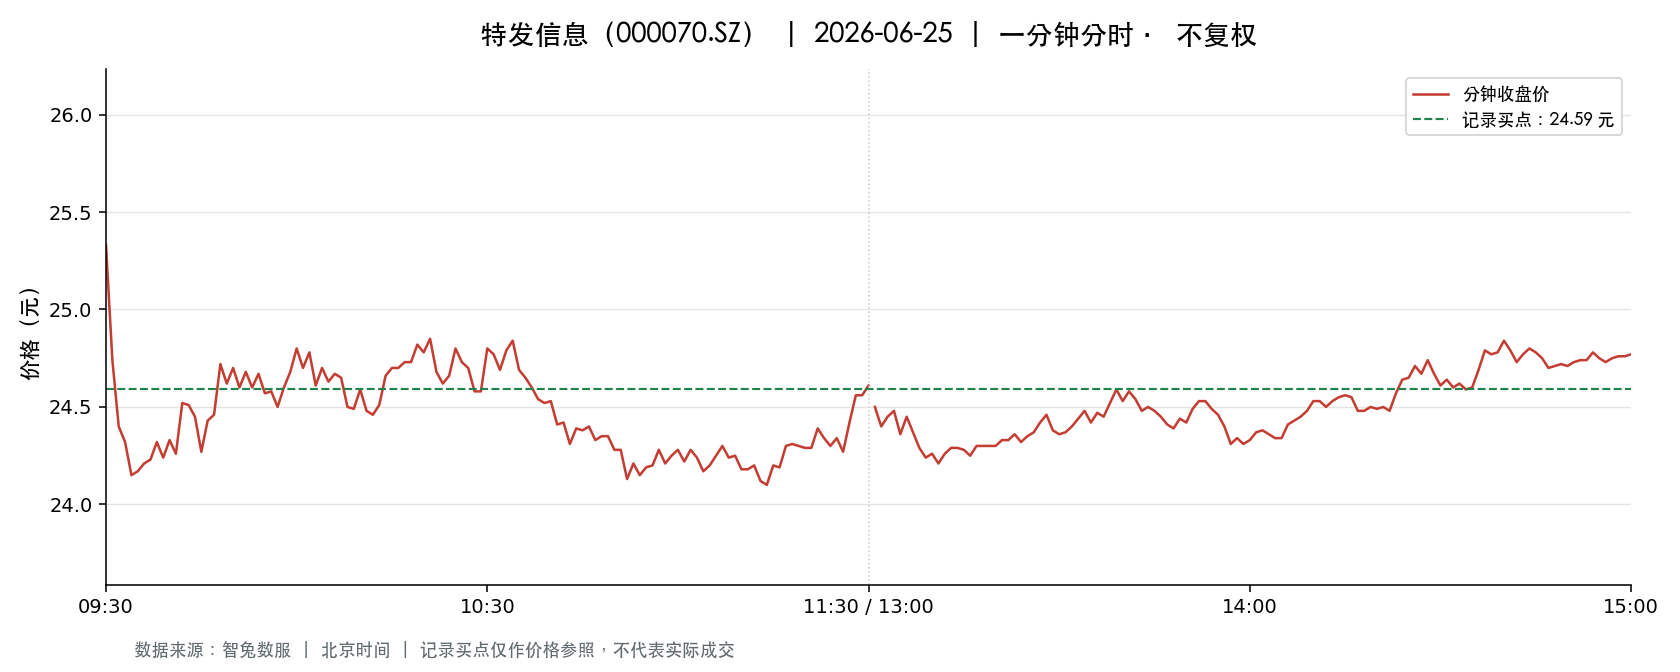

The data file committed next to this chart (first rows):
t, o, h, l, c, v, a, pc, sf
2026-06-25 09:30:00, 25.33, 25.33, 25.33, 25.33, 17841, 45189986, 25.33, 0.0
2026-06-25 09:31:00, 25.27, 25.47, 24.68, 24.74, 39679, 99080311, 25.33, 0.0
2026-06-25 09:32:00, 24.7, 24.7, 24.34, 24.4, 36096, 88662623, 24.74, 0.0
2026-06-25 09:33:00, 24.43, 24.49, 24.28, 24.32, 35182, 85752903, 24.4, 0.0
2026-06-25 09:34:00, 24.33, 24.41, 24.11, 24.15, 31534, 76473464, 24.32, 0.0
2026-06-25 09:35:00, 24.15, 24.26, 23.77, 24.17, 35228, 84737446, 24.15, 0.0
2026-06-25 09:36:00, 24.21, 24.35, 24.17, 24.21, 25929, 62800366, 24.17, 0.0
2026-06-25 09:37:00, 24.2, 24.27, 24.2, 24.23, 18197, 44059024, 24.21, 0.0
2026-06-25 09:38:00, 24.24, 24.43, 24.24, 24.32, 12574, 30590181, 24.23, 0.0
2026-06-25 09:39:00, 24.34, 24.38, 24.24, 24.24, 15385, 37417180, 24.32, 0.0
2026-06-25 09:40:00, 24.25, 24.38, 24.25, 24.33, 13147, 31982519, 24.24, 0.0
2026-06-25 09:41:00, 24.32, 24.32, 24.18, 24.26, 18725, 45359701, 24.33, 0.0
2026-06-25 09:42:00, 24.25, 24.52, 24.25, 24.52, 10786, 26292126, 24.26, 0.0
2026-06-25 09:43:00, 24.55, 24.63, 24.51, 24.51, 9464, 23256559, 24.52, 0.0
2026-06-25 09:44:00, 24.54, 24.57, 24.45, 24.45, 7777, 19059577, 24.51, 0.0
2026-06-25 09:45:00, 24.41, 24.41, 24.17, 24.27, 20315, 49390473, 24.45, 0.0
2026-06-25 09:46:00, 24.28, 24.45, 24.28, 24.43, 11923, 29056487, 24.27, 0.0
2026-06-25 09:47:00, 24.44, 24.47, 24.39, 24.46, 13852, 33842541, 24.43, 0.0
2026-06-25 09:48:00, 24.55, 24.72, 24.53, 24.72, 15631, 38425004, 24.46, 0.0
2026-06-25 09:49:00, 24.72, 24.72, 24.57, 24.62, 11413, 28123161, 24.72, 0.0
2026-06-25 09:50:00, 24.66, 24.72, 24.64, 24.7, 11503, 28384373, 24.62, 0.0
2026-06-25 09:51:00, 24.7, 24.7, 24.59, 24.6, 8224, 20238970, 24.7, 0.0
2026-06-25 09:52:00, 24.6, 24.7, 24.53, 24.68, 6005, 14768842, 24.6, 0.0
2026-06-25 09:53:00, 24.6, 24.64, 24.52, 24.6, 10093, 24818493, 24.68, 0.0
2026-06-25 09:54:00, 24.63, 24.74, 24.63, 24.67, 6861, 16935169, 24.6, 0.0
2026-06-25 09:55:00, 24.67, 24.71, 24.57, 24.57, 9347, 23061255, 24.67, 0.0
2026-06-25 09:56:00, 24.57, 24.59, 24.53, 24.58, 3880, 9530385, 24.57, 0.0
2026-06-25 09:57:00, 24.57, 24.57, 24.47, 24.5, 5973, 14643438, 24.58, 0.0
2026-06-25 09:58:00, 24.53, 24.67, 24.53, 24.6, 4160, 10236829, 24.5, 0.0
2026-06-25 09:59:00, 24.6, 24.68, 24.56, 24.68, 10330, 25412989, 24.6, 0.0
2026-06-25 10:00:00, 24.69, 24.8, 24.69, 24.8, 7644, 18915475, 24.68, 0.0
2026-06-25 10:01:00, 24.84, 24.84, 24.68, 24.7, 7236, 17910519, 24.8, 0.0
2026-06-25 10:02:00, 24.7, 24.78, 24.69, 24.78, 3487, 8623787, 24.7, 0.0
2026-06-25 10:03:00, 24.78, 24.78, 24.61, 24.61, 6103, 15061453, 24.78, 0.0
2026-06-25 10:04:00, 24.62, 24.76, 24.62, 24.7, 6527, 16126254, 24.61, 0.0
2026-06-25 10:05:00, 24.71, 24.71, 24.6, 24.63, 4900, 12075072, 24.7, 0.0
2026-06-25 10:06:00, 24.63, 24.67, 24.59, 24.67, 5229, 12874066, 24.63, 0.0
2026-06-25 10:07:00, 24.67, 24.75, 24.62, 24.65, 5671, 14009048, 24.67, 0.0
2026-06-25 10:08:00, 24.65, 24.65, 24.49, 24.5, 7796, 19125677, 24.65, 0.0
2026-06-25 10:09:00, 24.48, 24.5, 24.45, 24.49, 4591, 11235023, 24.5, 0.0
2026-06-25 10:10:00, 24.48, 24.59, 24.47, 24.59, 4026, 9865979, 24.49, 0.0
2026-06-25 10:11:00, 24.59, 24.59, 24.46, 24.48, 4321, 10586776, 24.59, 0.0
2026-06-25 10:12:00, 24.48, 24.5, 24.46, 24.46, 4609, 11280410, 24.48, 0.0
2026-06-25 10:13:00, 24.46, 24.58, 24.46, 24.51, 4337, 10631977, 24.46, 0.0
2026-06-25 10:14:00, 24.52, 24.66, 24.52, 24.66, 3282, 8070378, 24.51, 0.0
2026-06-25 10:15:00, 24.67, 24.72, 24.64, 24.7, 4084, 10077500, 24.66, 0.0
2026-06-25 10:16:00, 24.71, 24.79, 24.7, 24.7, 6602, 16344646, 24.7, 0.0
2026-06-25 10:17:00, 24.7, 24.75, 24.68, 24.73, 3092, 7641158, 24.7, 0.0
2026-06-25 10:18:00, 24.73, 24.73, 24.67, 24.73, 4038, 9979364, 24.73, 0.0
2026-06-25 10:19:00, 24.73, 24.86, 24.69, 24.82, 5968, 14774169, 24.73, 0.0
2026-06-25 10:20:00, 24.8, 24.82, 24.76, 24.78, 2973, 7368657, 24.82, 0.0
2026-06-25 10:21:00, 24.79, 24.85, 24.76, 24.85, 4770, 11835025, 24.78, 0.0
2026-06-25 10:22:00, 24.78, 24.78, 24.65, 24.68, 3782, 9349958, 24.85, 0.0
2026-06-25 10:23:00, 24.69, 24.74, 24.62, 24.62, 3370, 8320528, 24.68, 0.0
2026-06-25 10:24:00, 24.66, 24.7, 24.6, 24.66, 2989, 7363956, 24.62, 0.0
2026-06-25 10:25:00, 24.66, 24.8, 24.66, 24.8, 2299, 5690387, 24.66, 0.0
2026-06-25 10:26:00, 24.82, 24.83, 24.7, 24.73, 4442, 11021200, 24.8, 0.0
2026-06-25 10:27:00, 24.7, 24.7, 24.62, 24.7, 1794, 4424450, 24.73, 0.0
2026-06-25 10:28:00, 24.66, 24.68, 24.58, 24.58, 5743, 14142260, 24.7, 0.0
2026-06-25 10:29:00, 24.58, 24.6, 24.55, 24.58, 1904, 4678157, 24.58, 0.0
... 181 more rows
